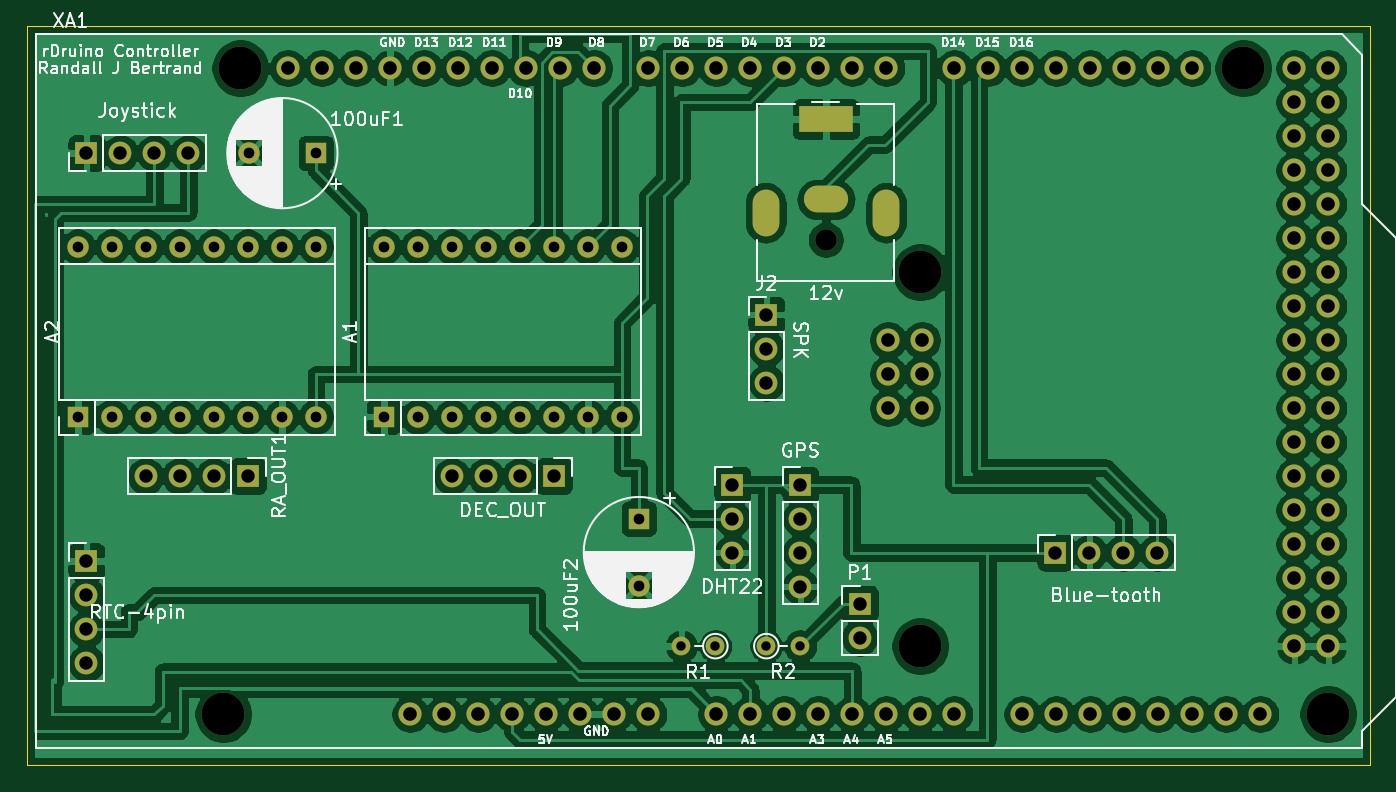
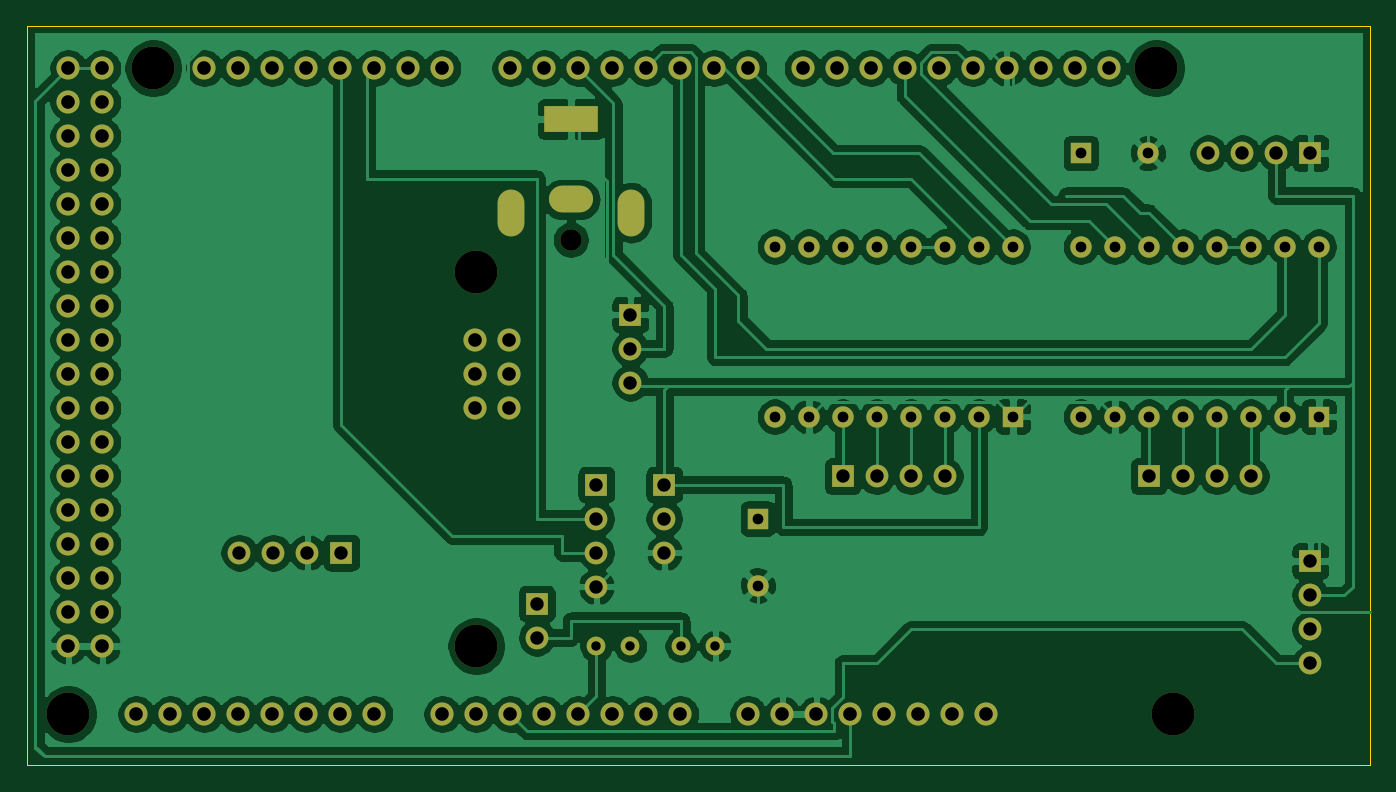
Circuit board: 9 layer files. Board 100.3 x 55.2 mm.
- bottom_copper: rDuino-B_Cu.gbr (404904 bytes)
- bottom_mask: rDuino-B_Mask.gbr (5694 bytes)
- bottom_silk: rDuino-B_SilkS.gbr (458 bytes)
- outline: rDuino-Edge_Cuts.gbr (687 bytes)
- top_copper: rDuino-F_Cu.gbr (441713 bytes)
- top_mask: rDuino-F_Mask.gbr (5694 bytes)
- top_silk: rDuino-F_SilkS.gbr (66787 bytes)
- drill: rDuino-NPTH.drl (380 bytes)
- drill: rDuino-PTH.drl (2508 bytes)

=== bottom_copper: rDuino-B_Cu.gbr (404904 bytes, source omitted) ===
=== bottom_mask: rDuino-B_Mask.gbr ===
%TF.GenerationSoftware,KiCad,Pcbnew,(5.1.8)-1*%
%TF.CreationDate,2021-01-22T20:57:01-05:00*%
%TF.ProjectId,rDuino,72447569-6e6f-42e6-9b69-6361645f7063,rev?*%
%TF.SameCoordinates,Original*%
%TF.FileFunction,Soldermask,Bot*%
%TF.FilePolarity,Negative*%
%FSLAX46Y46*%
G04 Gerber Fmt 4.6, Leading zero omitted, Abs format (unit mm)*
G04 Created by KiCad (PCBNEW (5.1.8)-1) date 2021-01-22 20:57:01*
%MOMM*%
%LPD*%
G01*
G04 APERTURE LIST*
%ADD10O,1.727200X1.727200*%
%ADD11C,3.200000*%
%ADD12R,4.000000X2.000000*%
%ADD13O,3.300000X2.000000*%
%ADD14O,2.000000X3.500000*%
%ADD15C,1.600000*%
%ADD16R,1.600000X1.600000*%
%ADD17O,1.600000X1.600000*%
%ADD18R,1.700000X1.700000*%
%ADD19O,1.700000X1.700000*%
%ADD20C,1.400000*%
%ADD21O,1.400000X1.400000*%
G04 APERTURE END LIST*
D10*
%TO.C,XA1*%
X151967001Y-101600000D03*
X154507001Y-101600000D03*
X154507001Y-99060000D03*
X151967001Y-99060000D03*
X154507001Y-96520000D03*
X139140001Y-124460000D03*
X134060001Y-124460000D03*
X131520001Y-124460000D03*
X128980001Y-124460000D03*
X126440001Y-124460000D03*
X123900001Y-124460000D03*
X121360001Y-124460000D03*
X118820001Y-124460000D03*
X174700001Y-76200000D03*
X172160001Y-76200000D03*
X169620001Y-76200000D03*
X167080001Y-76200000D03*
X164540001Y-76200000D03*
X162000001Y-76200000D03*
X159460001Y-76200000D03*
X156920001Y-76200000D03*
X151840001Y-76200000D03*
X149300001Y-76200000D03*
X146760001Y-76200000D03*
X144220001Y-76200000D03*
X141680001Y-76200000D03*
X139140001Y-76200000D03*
X136600001Y-76200000D03*
X134060001Y-76200000D03*
X114756001Y-76200000D03*
X129996001Y-76200000D03*
X127456001Y-76200000D03*
X124916001Y-76200000D03*
D11*
X154380001Y-119380000D03*
X154380001Y-91440000D03*
X178510001Y-76200000D03*
X103580001Y-76200000D03*
X184860001Y-124460000D03*
X102310001Y-124460000D03*
D10*
X107136001Y-76200000D03*
X109676001Y-76200000D03*
X112216001Y-76200000D03*
X117296001Y-76200000D03*
X119836001Y-76200000D03*
X122376001Y-76200000D03*
X116280001Y-124460000D03*
X141680001Y-124460000D03*
X144220001Y-124460000D03*
X146760001Y-124460000D03*
X149300001Y-124460000D03*
X151840001Y-124460000D03*
X154380001Y-124460000D03*
X156920001Y-124460000D03*
X162000001Y-124460000D03*
X164540001Y-124460000D03*
X167080001Y-124460000D03*
X169620001Y-124460000D03*
X172160001Y-124460000D03*
X174700001Y-124460000D03*
X177240001Y-124460000D03*
X179780001Y-124460000D03*
X182320001Y-76200000D03*
X184860001Y-76200000D03*
X182320001Y-78740000D03*
X184860001Y-78740000D03*
X182320001Y-81280000D03*
X184860001Y-81280000D03*
X182320001Y-83820000D03*
X184860001Y-83820000D03*
X182320001Y-86360000D03*
X184860001Y-86360000D03*
X182320001Y-88900000D03*
X184860001Y-88900000D03*
X182320001Y-91440000D03*
X184860001Y-91440000D03*
X182320001Y-93980000D03*
X184860001Y-93980000D03*
X182320001Y-96520000D03*
X184860001Y-96520000D03*
X182320001Y-99060000D03*
X184860001Y-99060000D03*
X182320001Y-101600000D03*
X184860001Y-101600000D03*
X182320001Y-104140000D03*
X184860001Y-104140000D03*
X182320001Y-106680000D03*
X184860001Y-106680000D03*
X182320001Y-109220000D03*
X184860001Y-109220000D03*
X182320001Y-111760000D03*
X184860001Y-111760000D03*
X182320001Y-114300000D03*
X184860001Y-114300000D03*
X182320001Y-116840000D03*
X184860001Y-116840000D03*
X182320001Y-119380000D03*
X184860001Y-119380000D03*
X151967001Y-96520000D03*
%TD*%
D12*
%TO.C,J1*%
X147320000Y-80010000D03*
D13*
X147320000Y-86010000D03*
D14*
X142820000Y-87010000D03*
X151820000Y-87010000D03*
D15*
X147320000Y-89010000D03*
%TD*%
D16*
%TO.C,A1*%
X114300000Y-102235000D03*
D17*
X132080000Y-89535000D03*
X116840000Y-102235000D03*
X129540000Y-89535000D03*
X119380000Y-102235000D03*
X127000000Y-89535000D03*
X121920000Y-102235000D03*
X124460000Y-89535000D03*
X124460000Y-102235000D03*
X121920000Y-89535000D03*
X127000000Y-102235000D03*
X119380000Y-89535000D03*
X129540000Y-102235000D03*
X116840000Y-89535000D03*
X132080000Y-102235000D03*
X114300000Y-89535000D03*
%TD*%
%TO.C,A2*%
X91440000Y-89535000D03*
X109220000Y-102235000D03*
X93980000Y-89535000D03*
X106680000Y-102235000D03*
X96520000Y-89535000D03*
X104140000Y-102235000D03*
X99060000Y-89535000D03*
X101600000Y-102235000D03*
X101600000Y-89535000D03*
X99060000Y-102235000D03*
X104140000Y-89535000D03*
X96520000Y-102235000D03*
X106680000Y-89535000D03*
X93980000Y-102235000D03*
X109220000Y-89535000D03*
D16*
X91440000Y-102235000D03*
%TD*%
D18*
%TO.C,P2*%
X145415000Y-107315000D03*
D19*
X145415000Y-109855000D03*
X145415000Y-112395000D03*
X145415000Y-114935000D03*
%TD*%
D18*
%TO.C,P3*%
X92075000Y-82550000D03*
D19*
X94615000Y-82550000D03*
X97155000Y-82550000D03*
X99695000Y-82550000D03*
%TD*%
%TO.C,P4*%
X92075000Y-120650000D03*
X92075000Y-118110000D03*
X92075000Y-115570000D03*
D18*
X92075000Y-113030000D03*
%TD*%
D19*
%TO.C,DEC_OUT1*%
X119380000Y-106680000D03*
X121920000Y-106680000D03*
X124460000Y-106680000D03*
D18*
X127000000Y-106680000D03*
%TD*%
D19*
%TO.C,P5*%
X172085000Y-112395000D03*
X169545000Y-112395000D03*
X167005000Y-112395000D03*
D18*
X164465000Y-112395000D03*
%TD*%
D20*
%TO.C,R1*%
X139065000Y-119380000D03*
D21*
X136525000Y-119380000D03*
%TD*%
%TO.C,R2*%
X145415000Y-119380000D03*
D20*
X142875000Y-119380000D03*
%TD*%
D18*
%TO.C,P6*%
X140335000Y-107315000D03*
D19*
X140335000Y-109855000D03*
X140335000Y-112395000D03*
%TD*%
D16*
%TO.C,100uF1*%
X109220000Y-82550000D03*
D15*
X104220000Y-82550000D03*
%TD*%
%TO.C,100uF2*%
X133350000Y-114855000D03*
D16*
X133350000Y-109855000D03*
%TD*%
D18*
%TO.C,P1*%
X149860000Y-116205000D03*
D19*
X149860000Y-118745000D03*
%TD*%
D18*
%TO.C,RA_OUT1*%
X104140000Y-106680000D03*
D19*
X101600000Y-106680000D03*
X99060000Y-106680000D03*
X96520000Y-106680000D03*
%TD*%
D18*
%TO.C,J2*%
X142875000Y-94615000D03*
D19*
X142875000Y-97155000D03*
X142875000Y-99695000D03*
%TD*%
M02*

=== bottom_silk: rDuino-B_SilkS.gbr ===
%TF.GenerationSoftware,KiCad,Pcbnew,(5.1.8)-1*%
%TF.CreationDate,2021-01-22T20:57:01-05:00*%
%TF.ProjectId,rDuino,72447569-6e6f-42e6-9b69-6361645f7063,rev?*%
%TF.SameCoordinates,Original*%
%TF.FileFunction,Legend,Bot*%
%TF.FilePolarity,Positive*%
%FSLAX46Y46*%
G04 Gerber Fmt 4.6, Leading zero omitted, Abs format (unit mm)*
G04 Created by KiCad (PCBNEW (5.1.8)-1) date 2021-01-22 20:57:01*
%MOMM*%
%LPD*%
G01*
G04 APERTURE LIST*
G04 APERTURE END LIST*
M02*

=== outline: rDuino-Edge_Cuts.gbr ===
%TF.GenerationSoftware,KiCad,Pcbnew,(5.1.8)-1*%
%TF.CreationDate,2021-01-22T20:57:01-05:00*%
%TF.ProjectId,rDuino,72447569-6e6f-42e6-9b69-6361645f7063,rev?*%
%TF.SameCoordinates,Original*%
%TF.FileFunction,Profile,NP*%
%FSLAX46Y46*%
G04 Gerber Fmt 4.6, Leading zero omitted, Abs format (unit mm)*
G04 Created by KiCad (PCBNEW (5.1.8)-1) date 2021-01-22 20:57:02*
%MOMM*%
%LPD*%
G01*
G04 APERTURE LIST*
%TA.AperFunction,Profile*%
%ADD10C,0.050000*%
%TD*%
G04 APERTURE END LIST*
D10*
X187960000Y-73025000D02*
X87630000Y-73025000D01*
X187960000Y-128270000D02*
X187960000Y-73025000D01*
X87630000Y-128270000D02*
X187960000Y-128270000D01*
X87630000Y-73025000D02*
X87630000Y-128270000D01*
M02*

=== top_copper: rDuino-F_Cu.gbr (441713 bytes, source omitted) ===
=== top_mask: rDuino-F_Mask.gbr ===
%TF.GenerationSoftware,KiCad,Pcbnew,(5.1.8)-1*%
%TF.CreationDate,2021-01-22T20:57:01-05:00*%
%TF.ProjectId,rDuino,72447569-6e6f-42e6-9b69-6361645f7063,rev?*%
%TF.SameCoordinates,Original*%
%TF.FileFunction,Soldermask,Top*%
%TF.FilePolarity,Negative*%
%FSLAX46Y46*%
G04 Gerber Fmt 4.6, Leading zero omitted, Abs format (unit mm)*
G04 Created by KiCad (PCBNEW (5.1.8)-1) date 2021-01-22 20:57:01*
%MOMM*%
%LPD*%
G01*
G04 APERTURE LIST*
%ADD10O,1.727200X1.727200*%
%ADD11C,3.200000*%
%ADD12R,4.000000X2.000000*%
%ADD13O,3.300000X2.000000*%
%ADD14O,2.000000X3.500000*%
%ADD15C,1.600000*%
%ADD16R,1.600000X1.600000*%
%ADD17O,1.600000X1.600000*%
%ADD18R,1.700000X1.700000*%
%ADD19O,1.700000X1.700000*%
%ADD20C,1.400000*%
%ADD21O,1.400000X1.400000*%
G04 APERTURE END LIST*
D10*
%TO.C,XA1*%
X151967001Y-101600000D03*
X154507001Y-101600000D03*
X154507001Y-99060000D03*
X151967001Y-99060000D03*
X154507001Y-96520000D03*
X139140001Y-124460000D03*
X134060001Y-124460000D03*
X131520001Y-124460000D03*
X128980001Y-124460000D03*
X126440001Y-124460000D03*
X123900001Y-124460000D03*
X121360001Y-124460000D03*
X118820001Y-124460000D03*
X174700001Y-76200000D03*
X172160001Y-76200000D03*
X169620001Y-76200000D03*
X167080001Y-76200000D03*
X164540001Y-76200000D03*
X162000001Y-76200000D03*
X159460001Y-76200000D03*
X156920001Y-76200000D03*
X151840001Y-76200000D03*
X149300001Y-76200000D03*
X146760001Y-76200000D03*
X144220001Y-76200000D03*
X141680001Y-76200000D03*
X139140001Y-76200000D03*
X136600001Y-76200000D03*
X134060001Y-76200000D03*
X114756001Y-76200000D03*
X129996001Y-76200000D03*
X127456001Y-76200000D03*
X124916001Y-76200000D03*
D11*
X154380001Y-119380000D03*
X154380001Y-91440000D03*
X178510001Y-76200000D03*
X103580001Y-76200000D03*
X184860001Y-124460000D03*
X102310001Y-124460000D03*
D10*
X107136001Y-76200000D03*
X109676001Y-76200000D03*
X112216001Y-76200000D03*
X117296001Y-76200000D03*
X119836001Y-76200000D03*
X122376001Y-76200000D03*
X116280001Y-124460000D03*
X141680001Y-124460000D03*
X144220001Y-124460000D03*
X146760001Y-124460000D03*
X149300001Y-124460000D03*
X151840001Y-124460000D03*
X154380001Y-124460000D03*
X156920001Y-124460000D03*
X162000001Y-124460000D03*
X164540001Y-124460000D03*
X167080001Y-124460000D03*
X169620001Y-124460000D03*
X172160001Y-124460000D03*
X174700001Y-124460000D03*
X177240001Y-124460000D03*
X179780001Y-124460000D03*
X182320001Y-76200000D03*
X184860001Y-76200000D03*
X182320001Y-78740000D03*
X184860001Y-78740000D03*
X182320001Y-81280000D03*
X184860001Y-81280000D03*
X182320001Y-83820000D03*
X184860001Y-83820000D03*
X182320001Y-86360000D03*
X184860001Y-86360000D03*
X182320001Y-88900000D03*
X184860001Y-88900000D03*
X182320001Y-91440000D03*
X184860001Y-91440000D03*
X182320001Y-93980000D03*
X184860001Y-93980000D03*
X182320001Y-96520000D03*
X184860001Y-96520000D03*
X182320001Y-99060000D03*
X184860001Y-99060000D03*
X182320001Y-101600000D03*
X184860001Y-101600000D03*
X182320001Y-104140000D03*
X184860001Y-104140000D03*
X182320001Y-106680000D03*
X184860001Y-106680000D03*
X182320001Y-109220000D03*
X184860001Y-109220000D03*
X182320001Y-111760000D03*
X184860001Y-111760000D03*
X182320001Y-114300000D03*
X184860001Y-114300000D03*
X182320001Y-116840000D03*
X184860001Y-116840000D03*
X182320001Y-119380000D03*
X184860001Y-119380000D03*
X151967001Y-96520000D03*
%TD*%
D12*
%TO.C,J1*%
X147320000Y-80010000D03*
D13*
X147320000Y-86010000D03*
D14*
X142820000Y-87010000D03*
X151820000Y-87010000D03*
D15*
X147320000Y-89010000D03*
%TD*%
D16*
%TO.C,A1*%
X114300000Y-102235000D03*
D17*
X132080000Y-89535000D03*
X116840000Y-102235000D03*
X129540000Y-89535000D03*
X119380000Y-102235000D03*
X127000000Y-89535000D03*
X121920000Y-102235000D03*
X124460000Y-89535000D03*
X124460000Y-102235000D03*
X121920000Y-89535000D03*
X127000000Y-102235000D03*
X119380000Y-89535000D03*
X129540000Y-102235000D03*
X116840000Y-89535000D03*
X132080000Y-102235000D03*
X114300000Y-89535000D03*
%TD*%
%TO.C,A2*%
X91440000Y-89535000D03*
X109220000Y-102235000D03*
X93980000Y-89535000D03*
X106680000Y-102235000D03*
X96520000Y-89535000D03*
X104140000Y-102235000D03*
X99060000Y-89535000D03*
X101600000Y-102235000D03*
X101600000Y-89535000D03*
X99060000Y-102235000D03*
X104140000Y-89535000D03*
X96520000Y-102235000D03*
X106680000Y-89535000D03*
X93980000Y-102235000D03*
X109220000Y-89535000D03*
D16*
X91440000Y-102235000D03*
%TD*%
D18*
%TO.C,P2*%
X145415000Y-107315000D03*
D19*
X145415000Y-109855000D03*
X145415000Y-112395000D03*
X145415000Y-114935000D03*
%TD*%
D18*
%TO.C,P3*%
X92075000Y-82550000D03*
D19*
X94615000Y-82550000D03*
X97155000Y-82550000D03*
X99695000Y-82550000D03*
%TD*%
%TO.C,P4*%
X92075000Y-120650000D03*
X92075000Y-118110000D03*
X92075000Y-115570000D03*
D18*
X92075000Y-113030000D03*
%TD*%
D19*
%TO.C,DEC_OUT1*%
X119380000Y-106680000D03*
X121920000Y-106680000D03*
X124460000Y-106680000D03*
D18*
X127000000Y-106680000D03*
%TD*%
D19*
%TO.C,P5*%
X172085000Y-112395000D03*
X169545000Y-112395000D03*
X167005000Y-112395000D03*
D18*
X164465000Y-112395000D03*
%TD*%
D20*
%TO.C,R1*%
X139065000Y-119380000D03*
D21*
X136525000Y-119380000D03*
%TD*%
%TO.C,R2*%
X145415000Y-119380000D03*
D20*
X142875000Y-119380000D03*
%TD*%
D18*
%TO.C,P6*%
X140335000Y-107315000D03*
D19*
X140335000Y-109855000D03*
X140335000Y-112395000D03*
%TD*%
D16*
%TO.C,100uF1*%
X109220000Y-82550000D03*
D15*
X104220000Y-82550000D03*
%TD*%
%TO.C,100uF2*%
X133350000Y-114855000D03*
D16*
X133350000Y-109855000D03*
%TD*%
D18*
%TO.C,P1*%
X149860000Y-116205000D03*
D19*
X149860000Y-118745000D03*
%TD*%
D18*
%TO.C,RA_OUT1*%
X104140000Y-106680000D03*
D19*
X101600000Y-106680000D03*
X99060000Y-106680000D03*
X96520000Y-106680000D03*
%TD*%
D18*
%TO.C,J2*%
X142875000Y-94615000D03*
D19*
X142875000Y-97155000D03*
X142875000Y-99695000D03*
%TD*%
M02*

=== top_silk: rDuino-F_SilkS.gbr (66787 bytes, source omitted) ===
=== drill: rDuino-NPTH.drl ===
M48
; DRILL file {KiCad (5.1.8)-1} date 01/22/21 20:57:08
; FORMAT={-:-/ absolute / inch / decimal}
; #@! TF.CreationDate,2021-01-22T20:57:08-05:00
; #@! TF.GenerationSoftware,Kicad,Pcbnew,(5.1.8)-1
; #@! TF.FileFunction,NonPlated,1,2,NPTH
FMAT,2
INCH
T1C0.0630
T2C0.1260
%
G90
G05
T1
X5.8Y-3.5043
T2
X4.028Y-4.9
X4.078Y-3.0
X6.078Y-3.6
X6.078Y-4.7
X7.028Y-3.0
X7.278Y-4.9
T0
M30

=== drill: rDuino-PTH.drl ===
M48
; DRILL file {KiCad (5.1.8)-1} date 01/22/21 20:57:08
; FORMAT={-:-/ absolute / inch / decimal}
; #@! TF.CreationDate,2021-01-22T20:57:08-05:00
; #@! TF.GenerationSoftware,Kicad,Pcbnew,(5.1.8)-1
; #@! TF.FileFunction,Plated,1,2,PTH
FMAT,2
INCH
T1C0.0276
T2C0.0315
T3C0.0394
T4C0.0400
%
G90
G05
T1
X5.625Y-4.7
X5.725Y-4.7
X5.375Y-4.7
X5.475Y-4.7
T2
X4.1031Y-3.25
X4.3Y-3.25
X3.6Y-3.525
X3.6Y-4.025
X3.7Y-3.525
X3.7Y-4.025
X3.8Y-3.525
X3.8Y-4.025
X3.9Y-3.525
X3.9Y-4.025
X4.0Y-3.525
X4.0Y-4.025
X4.1Y-3.525
X4.1Y-4.025
X4.2Y-3.525
X4.2Y-4.025
X4.3Y-3.525
X4.3Y-4.025
X5.25Y-4.325
X5.25Y-4.5219
X4.5Y-3.525
X4.5Y-4.025
X4.6Y-3.525
X4.6Y-4.025
X4.7Y-3.525
X4.7Y-4.025
X4.8Y-3.525
X4.8Y-4.025
X4.9Y-3.525
X4.9Y-4.025
X5.0Y-3.525
X5.0Y-4.025
X5.1Y-3.525
X5.1Y-4.025
X5.2Y-3.525
X5.2Y-4.025
T3
X5.725Y-4.225
X5.725Y-4.325
X5.725Y-4.425
X5.725Y-4.525
X3.8Y-4.2
X3.9Y-4.2
X4.0Y-4.2
X4.1Y-4.2
X5.9Y-4.575
X5.9Y-4.675
X3.625Y-4.45
X3.625Y-4.55
X3.625Y-4.65
X3.625Y-4.75
X5.625Y-3.725
X5.625Y-3.825
X5.625Y-3.925
X3.625Y-3.25
X3.725Y-3.25
X3.825Y-3.25
X3.925Y-3.25
X5.525Y-4.225
X5.525Y-4.325
X5.525Y-4.425
X6.475Y-4.425
X6.575Y-4.425
X6.675Y-4.425
X6.775Y-4.425
X4.7Y-4.2
X4.8Y-4.2
X4.9Y-4.2
X5.0Y-4.2
T4
X4.218Y-3.0
X4.318Y-3.0
X4.418Y-3.0
X4.518Y-3.0
X4.578Y-4.9
X4.618Y-3.0
X4.678Y-4.9
X4.718Y-3.0
X4.778Y-4.9
X4.818Y-3.0
X4.878Y-4.9
X4.918Y-3.0
X4.978Y-4.9
X5.018Y-3.0
X5.078Y-4.9
X5.118Y-3.0
X5.178Y-4.9
X5.278Y-3.0
X5.278Y-4.9
X5.378Y-3.0
X5.478Y-3.0
X5.478Y-4.9
X5.578Y-3.0
X5.578Y-4.9
X5.678Y-3.0
X5.678Y-4.9
X5.778Y-3.0
X5.778Y-4.9
X5.878Y-3.0
X5.878Y-4.9
X5.978Y-3.0
X5.978Y-4.9
X5.983Y-3.8
X5.983Y-3.9
X5.983Y-4.0
X6.078Y-4.9
X6.083Y-3.8
X6.083Y-3.9
X6.083Y-4.0
X6.178Y-3.0
X6.178Y-4.9
X6.278Y-3.0
X6.378Y-3.0
X6.378Y-4.9
X6.478Y-3.0
X6.478Y-4.9
X6.578Y-3.0
X6.578Y-4.9
X6.678Y-3.0
X6.678Y-4.9
X6.778Y-3.0
X6.778Y-4.9
X6.878Y-3.0
X6.878Y-4.9
X6.978Y-4.9
X7.078Y-4.9
X7.178Y-3.0
X7.178Y-3.1
X7.178Y-3.2
X7.178Y-3.3
X7.178Y-3.4
X7.178Y-3.5
X7.178Y-3.6
X7.178Y-3.7
X7.178Y-3.8
X7.178Y-3.9
X7.178Y-4.0
X7.178Y-4.1
X7.178Y-4.2
X7.178Y-4.3
X7.178Y-4.4
X7.178Y-4.5
X7.178Y-4.6
X7.178Y-4.7
X7.278Y-3.0
X7.278Y-3.1
X7.278Y-3.2
X7.278Y-3.3
X7.278Y-3.4
X7.278Y-3.5
X7.278Y-3.6
X7.278Y-3.7
X7.278Y-3.8
X7.278Y-3.9
X7.278Y-4.0
X7.278Y-4.1
X7.278Y-4.2
X7.278Y-4.3
X7.278Y-4.4
X7.278Y-4.5
X7.278Y-4.6
X7.278Y-4.7
T3
G00X5.6228Y-3.3961
M15
G01X5.6228Y-3.4551
M16
G05
G00X5.7606Y-3.15
M15
G01X5.8394Y-3.15
M16
G05
G00X5.7744Y-3.3862
M15
G01X5.8256Y-3.3862
M16
G05
G00X5.9772Y-3.3961
M15
G01X5.9772Y-3.4551
M16
G05
T0
M30
